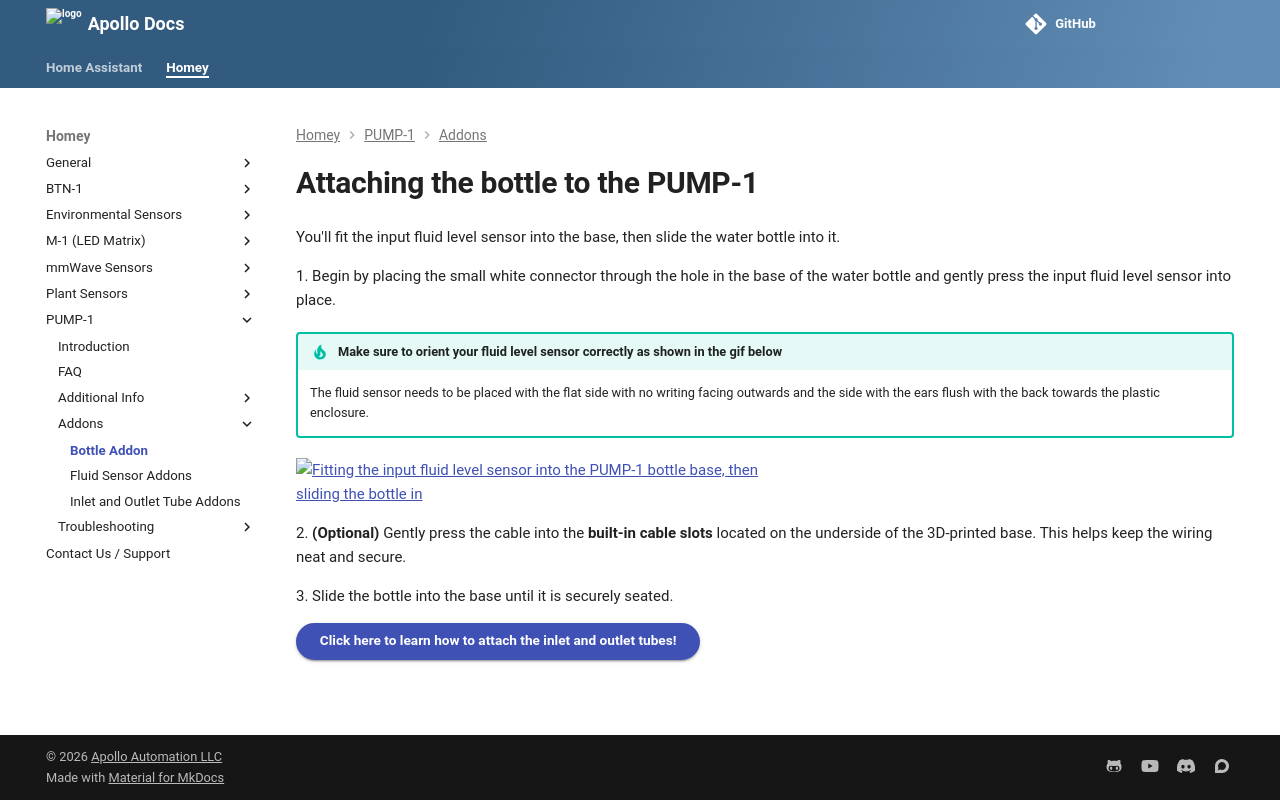

repository: ApolloAutomation/docs · page: homey/products/pump1/addons/attaching-bottle-to-pump-1/index.html · generator: mkdocs

---
title: Attaching bottle to the PUMP-1
description: Tutorial for Attaching the bottle to the PUMP-1
---
# Attaching the bottle to the PUMP-1

You'll fit the input fluid level sensor into the base, then slide the water bottle into it.

1\. Begin by placing the small white connector through the hole in the base of the water bottle and gently press the input fluid level sensor into place.

!!! tip "Make sure to orient your fluid level sensor correctly as shown in the gif below"

    The fluid sensor needs to be placed with the flat side with no writing facing outwards and the side with the ears flush with the back towards the plastic enclosure.

![Fitting the input fluid level sensor into the PUMP-1 bottle base, then sliding the bottle in](/assets/pump-1-install-fluid-input-sensor-webp.webp)

2\. **(Optional)** Gently press the cable into the **built-in cable slots** located on the underside of the 3D-printed base. This helps keep the wiring neat and secure.

3\. Slide the bottle into the base until it is securely seated.

[Click here to learn how to attach the inlet and outlet tubes!](https://wiki.apolloautomation.com/products/pump1/addons/attaching-tubes-to-pump-1){  .md-button .md-button--primary }
